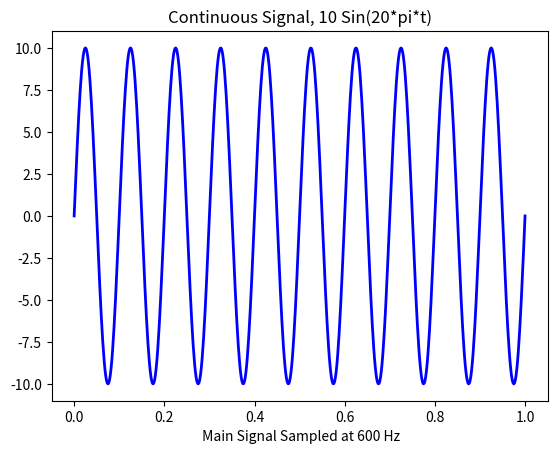
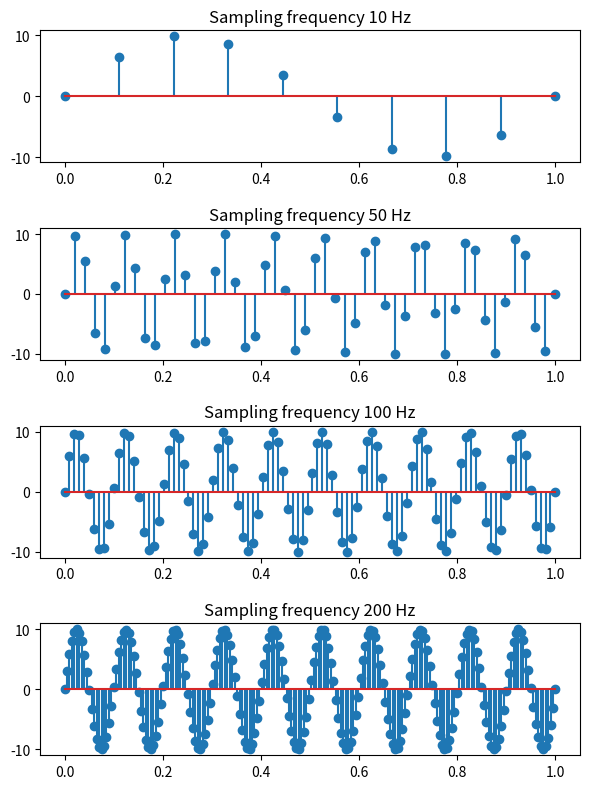
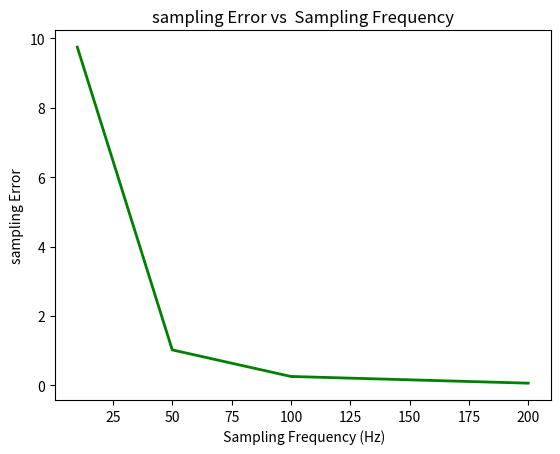

Generate these figures, in order, with matplotlib:
import numpy as np
import matplotlib.pyplot as plt


# Signal frequency 10 Hz
f1 = 10
ts = np.linspace(0, 1, 600)
ss = 10 * np.sin(2 * np.pi * f1 * ts)

# Multiple figure
plt.figure(1)
plt.plot(ts, ss, '-b', linewidth=2)
plt.title('Continuous Signal, 10 Sin(20*pi*t)')
plt.xlabel(' Main Signal Sampled at 600 Hz')

sampling_frequencies = [10, 50, 100, 200]
rms_vals = np.zeros(len(sampling_frequencies))

# Create a figure with subplots
# Variables fig and plot
fig, plot = plt.subplots(len(sampling_frequencies), 1, figsize=(6, 8))

# Iterate over sampling frequencies
plt.figure(2)
for i, sf in enumerate(sampling_frequencies):
    t = np.linspace(0, 1, sf)
    s = 10 * np.sin(2 * np.pi * f1 * t)
    plot[i].stem(t, s)
    plot[i].set_title(f"Sampling frequency {sf} Hz")
    plt.tight_layout()
    plt.subplots_adjust(hspace=0.5)
# Finding sampling error
    s_resampled = np.interp(ts, t, s)
    s_diff = ss - s_resampled
    # Calculate RMS of s_diff
    rms_vals[i] = np.sqrt(np.mean(np.square(s_diff)))

# Sampling error vs Sampling frequency
plt.figure(3)
plt.plot(sampling_frequencies, rms_vals, '-g', linewidth=2)
plt.title("sampling Error vs  Sampling Frequency")
plt.xlabel(' Sampling Frequency (Hz)')
plt.ylabel('sampling Error')
plt.show()
